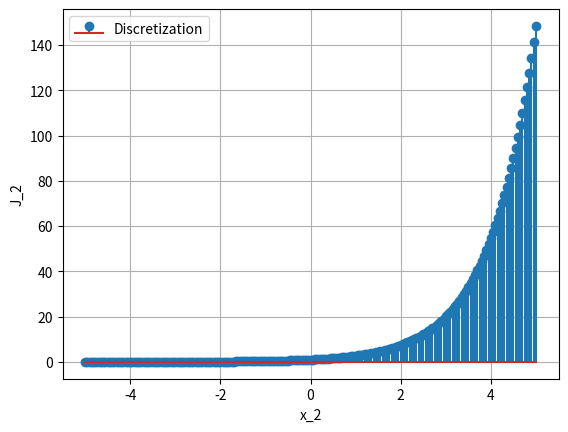
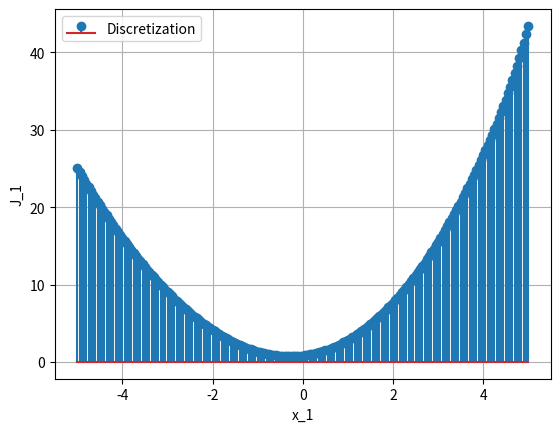
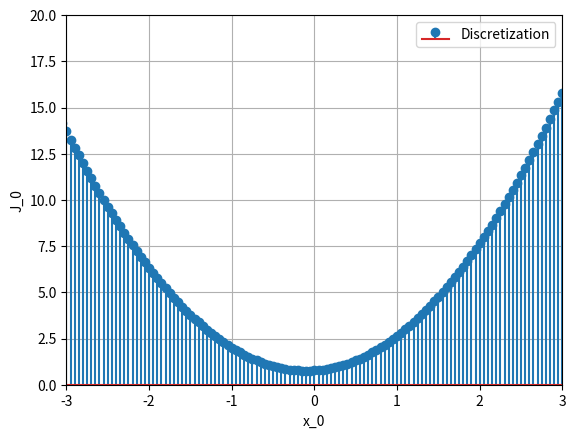
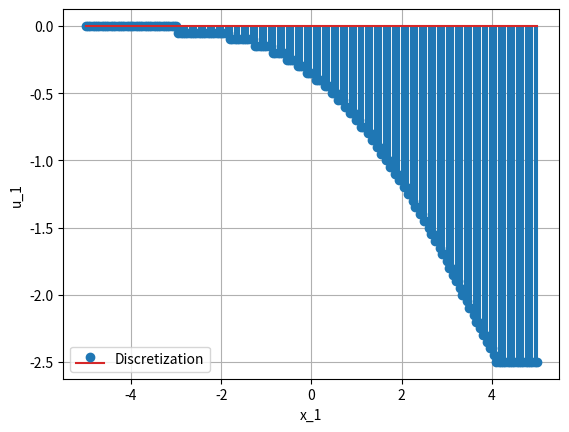
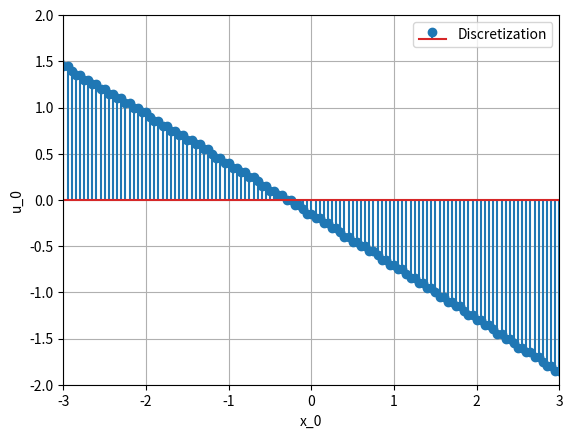

Source code (Python) for these figures, in order:
import numpy as np
import matplotlib.pyplot as plt
%matplotlib ipympl

# parameters defining the problem
h      = 2
N      = 100
M      = 50
delta  = 0.05
x      = np.arange(-N, N+1)*delta
u      = np.arange(-M, M+1)*delta
x_     = N*delta
u_     = M*delta
optterminalcost = 2 # 1 -x^2, 2-exp(x)

# cost function of the discretized system for state i and action j
MM = np.zeros((2*N+1,2*M+1))
for i in range(2*N+1):
    for j in range(2*M+1):
        y = x[i] + u[j]
        if y > x_ or y < -x_:
            MM[i,j] = np.inf
        else:
            MM[i,j] = x[i]**2 + u[j]**2

# terminal cost
J = np.zeros((2*N+1,h+1))
for i in range(2*N+1):
    if optterminalcost == 1:
        J[i,h] = x[i]**2
    else:
        J[i,h] = np.exp(x[i])
    
# run the dynamic programming algorithm
v = np.zeros(2*M+1)
uoptimal = np.zeros((2*N+1,h))
joptimal = np.zeros((2*N+1,h))
for k in range(h-1,-1,-1): # h:-1:1
    for i in range(2*N+1):
        for j in range(2*M+1):
            y = x[i] + u[j]
            if y > x_ or y < -x_:
                v[j] = np.inf
            else:
                indy = np.round( (x[i] + u[j])/delta )+N
                v[j] = MM[i,j] + J[int(indy) , k+1]

        indu = np.argmin(v)
        J[i,k]  = v[indu]
        uoptimal[i,k] = u[indu]
        joptimal[i,k]  = indu
    

# plots
if optterminalcost == 1:
    f = plt.figure()
    ax = plt.gca()
    ax.stem(x,J[:,2])
    ax.plot(x,x**2)
    ax.grid(True)
    ax.set_xlabel('x_2')
    ax.set_ylabel('J_2')
    ax.legend(['Discretization', 'Optimal solution'])

    f = plt.figure()
    ax = plt.gca()
    ax.stem(x,J[:,1])
    ax.plot(x,1.5*x**2)
    ax.grid(True)
    ax.set_xlabel('x_1')
    ax.set_ylabel('J_1')
    ax.legend(['Discretization', 'Optimal solution'])

    f = plt.figure()
    ax = plt.gca()
    ax.stem(x,J[:,0])
    ax.plot(x,8/5*x**2)
    ax.grid(True)
    ax.set_xlabel('x_0')
    ax.set_ylabel('J_0')
    ax.set_xlim(-3, 3)
    ax.set_ylim(0, 20)
    ax.legend(['Discretization', 'Optimal solution'])

    f = plt.figure()
    ax = plt.gca()
    ax.stem(x,uoptimal[:,1])
    ax.plot(x,-0.5*x)
    ax.set_xlabel('x_1')
    ax.set_ylabel('u_1')
    ax.grid(True)
    ax.legend(['Discretization', 'Optimal solution'])

    f = plt.figure()
    ax = plt.gca()
    ax.stem(x,uoptimal[:,0])
    ax.plot(x,-3/5*x)
    ax.set_xlabel('x_0')
    ax.set_ylabel('u_0')
    ax.set_xlim(-3, 3)
    ax.set_ylim(-2, 2)
    ax.grid(True)
    ax.legend(['Discretization', 'Optimal solution'])
    
else:
    f = plt.figure()
    ax = plt.gca()
    ax.stem(x,J[:,2])
    ax.grid(True)
    ax.set_xlabel('x_2')
    ax.set_ylabel('J_2')
    ax.legend(['Discretization'])
    
    f = plt.figure()
    ax = plt.gca()
    ax.stem(x,J[:,1])
    ax.grid(True)
    ax.set_xlabel('x_1')
    ax.set_ylabel('J_1')
    ax.legend(['Discretization'])
    
    f = plt.figure()
    ax = plt.gca()
    ax.stem(x,J[:,0])
    ax.grid(True)
    ax.set_xlabel('x_0')
    ax.set_ylabel('J_0')
    ax.set_xlim(-3, 3)
    ax.set_ylim(0, 20)
    ax.legend(['Discretization'])
    
    f = plt.figure()
    ax = plt.gca()
    ax.stem(x,uoptimal[:,1])
    ax.set_xlabel('x_1')
    ax.set_ylabel('u_1')
    ax.grid(True)
    ax.legend(['Discretization'])
    
    f = plt.figure()
    ax = plt.gca()
    ax.stem(x,uoptimal[:,0])
    ax.set_xlabel('x_0')
    ax.set_ylabel('u_0')
    ax.set_xlim(-3, 3)
    ax.set_ylim(-2, 2)
    ax.grid(True)
    ax.legend(['Discretization'])

